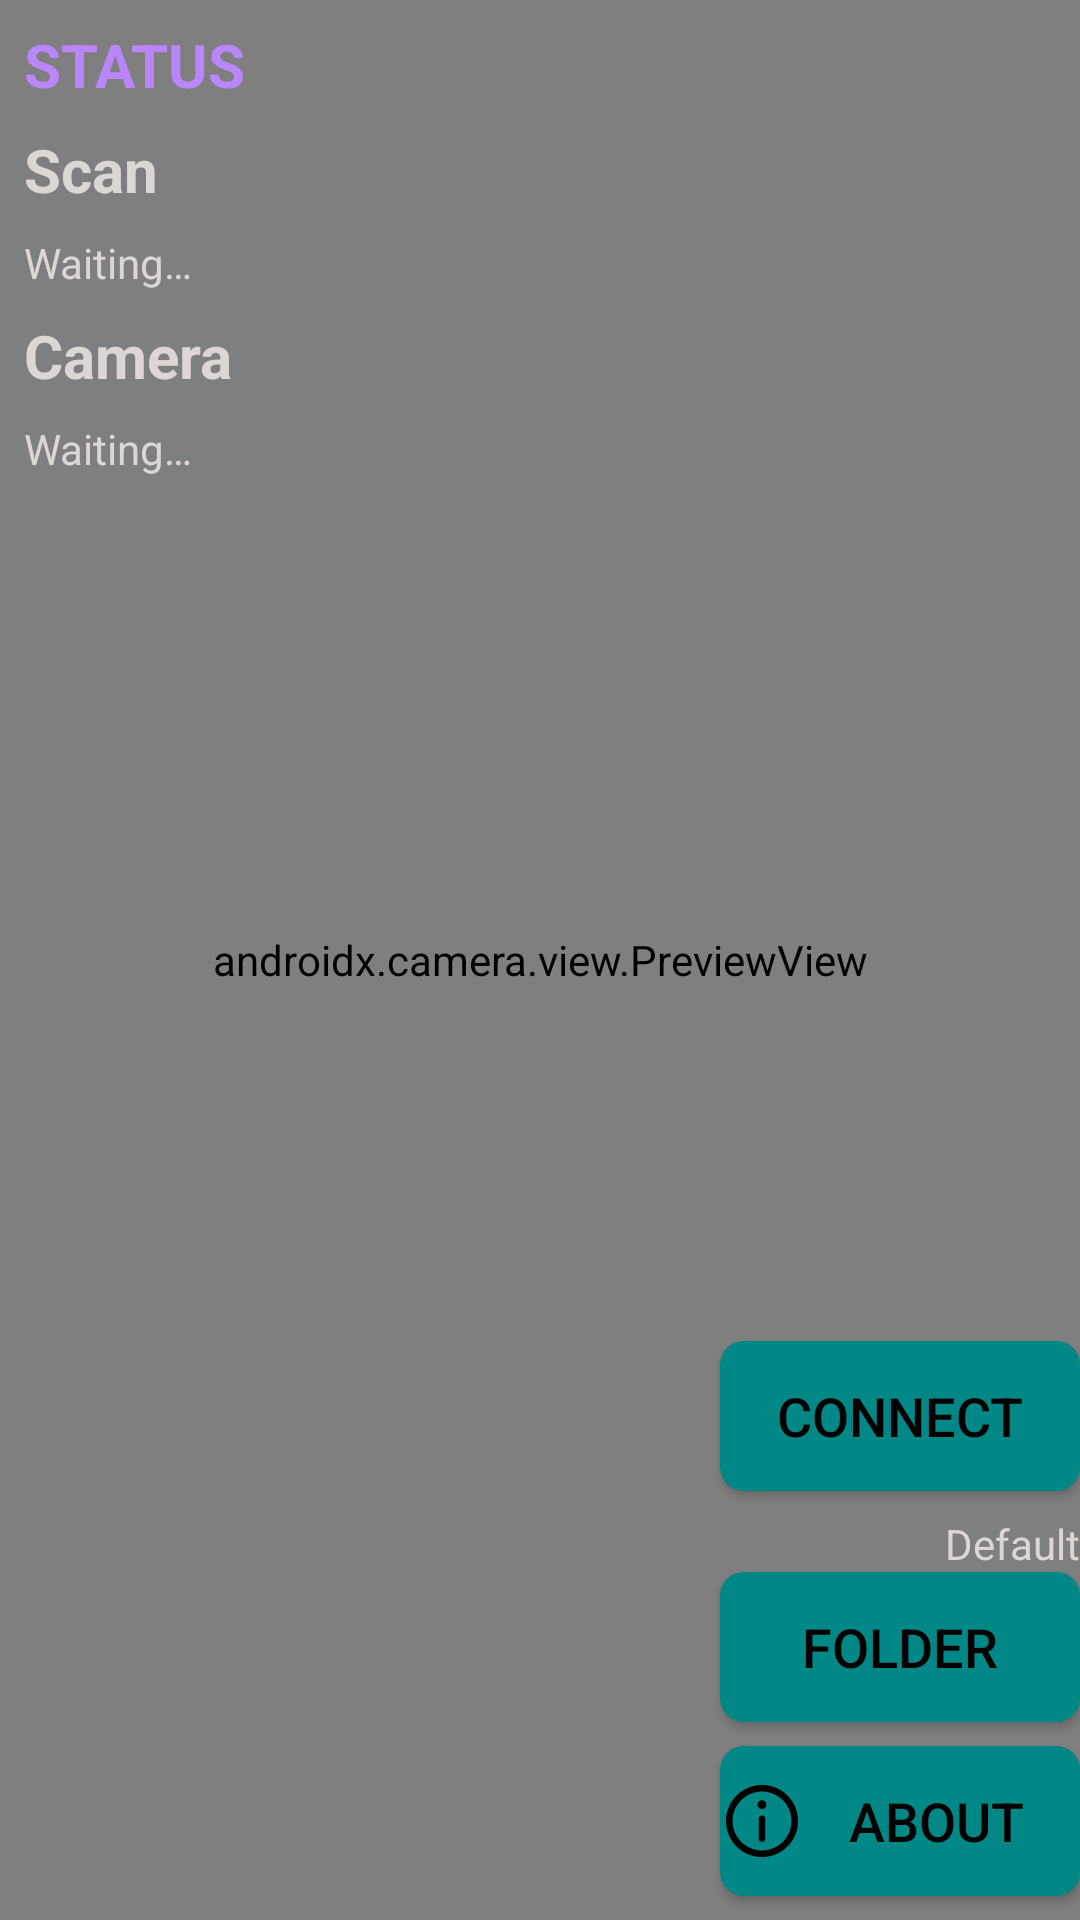

The Android layout XML behind this screen, and the referenced resources:
<!-- AndroidManifest.xml: activity theme splash_theme -->
<!-- res/layout/activity_main.xml -->
<?xml version="1.0" encoding="utf-8"?>
<androidx.constraintlayout.widget.ConstraintLayout xmlns:android="http://schemas.android.com/apk/res/android"
    xmlns:app="http://schemas.android.com/apk/res-auto"
    xmlns:tools="http://schemas.android.com/tools"
    android:layout_width="match_parent"
    android:layout_height="match_parent"
    tools:context=".MainActivity">

    <androidx.camera.view.PreviewView
        android:id="@+id/viewFinder"
        android:layout_width="0dp"
        android:layout_height="0dp"
        app:layout_constraintBottom_toBottomOf="parent"
        app:layout_constraintEnd_toEndOf="parent"
        app:layout_constraintStart_toStartOf="parent"
        app:layout_constraintTop_toTopOf="parent">

    </androidx.camera.view.PreviewView>

    <ImageView
        android:id="@+id/imageView"
        android:layout_width="wrap_content"
        android:layout_height="wrap_content"
        android:contentDescription="@string/str_target_description"
        app:layout_constraintBottom_toBottomOf="@+id/viewFinder"
        app:layout_constraintEnd_toEndOf="@+id/viewFinder"
        app:layout_constraintStart_toStartOf="@+id/viewFinder"
        app:layout_constraintTop_toTopOf="@+id/viewFinder"
        app:srcCompat="@drawable/ic_baseline_add_24" />

    <Button
        android:id="@+id/btn_connect"
        android:layout_width="0dp"
        android:layout_height="50dp"
        android:layout_marginBottom="8dp"
        android:paddingStart="2dp"
        android:paddingEnd="2dp"
        android:text="@string/str_connect"
        android:textSize="18sp"
        android:textColor="@color/black"
        android:drawableStart="@drawable/baseline_bluetooth_24"
        android:background="@drawable/custom_button"
        app:layout_constraintBottom_toTopOf="@+id/tv_folder"
        app:layout_constraintEnd_toEndOf="@+id/btn_about"
        app:layout_constraintStart_toStartOf="@+id/btn_about" />

    <TextView
        android:id="@+id/tv_folder"
        android:layout_width="wrap_content"
        android:layout_height="wrap_content"
        android:text="@string/str_default"
        android:textColor="@color/txt_white"
        app:layout_constraintBottom_toTopOf="@+id/btn_folder"
        app:layout_constraintEnd_toEndOf="@+id/btn_about" />

    <Button
        android:id="@+id/btn_folder"
        android:layout_width="0dp"
        android:layout_height="50dp"
        android:layout_marginBottom="8dp"
        android:paddingStart="2dp"
        android:paddingEnd="2dp"
        android:text="@string/str_folder"
        android:textSize="18sp"
        android:textColor="@color/black"
        android:drawableStart="@drawable/baseline_create_24"
        android:background="@drawable/custom_button"
        app:layout_constraintBottom_toTopOf="@+id/btn_about"
        app:layout_constraintEnd_toEndOf="@+id/btn_about"
        app:layout_constraintStart_toStartOf="@+id/btn_about" />

    <Button
        android:id="@+id/btn_about"
        android:layout_width="120dp"
        android:layout_height="50dp"
        android:layout_marginBottom="8dp"
        android:paddingStart="2dp"
        android:paddingEnd="2dp"
        android:text="@string/str_about"
        android:textSize="18sp"
        android:textColor="@color/black"
        android:drawableStart="@drawable/info"
        android:background="@drawable/custom_button"
        app:layout_constraintBottom_toBottomOf="parent"
        app:layout_constraintEnd_toEndOf="parent" />

    <TextView
        android:id="@+id/tv_status"
        android:layout_width="wrap_content"
        android:layout_height="wrap_content"
        android:layout_marginStart="8dp"
        android:layout_marginTop="8dp"
        android:text="@string/str_status"
        android:textStyle="bold"
        android:textColor="@color/purple_200"
        android:textSize="20sp"
        app:layout_constraintStart_toStartOf="parent"
        app:layout_constraintTop_toTopOf="parent" />

    <TextView
        android:id="@+id/tv_scanstatus"
        android:layout_width="wrap_content"
        android:layout_height="wrap_content"
        android:layout_marginStart="8dp"
        android:layout_marginTop="8dp"
        android:text="@string/str_scan"
        android:textStyle="bold"
        android:textColor="@color/txt_white"
        android:textSize="20sp"
        app:layout_constraintStart_toStartOf="parent"
        app:layout_constraintTop_toBottomOf="@id/tv_status" />

    <TextView
        android:id="@+id/tv_statusscan"
        android:layout_width="wrap_content"
        android:layout_height="wrap_content"
        android:layout_marginStart="8dp"
        android:layout_marginTop="8dp"
        android:text="@string/str_waiting"
        android:textColor="@color/txt_white"
        android:textSize="14sp"
        app:layout_constraintStart_toStartOf="parent"
        app:layout_constraintTop_toBottomOf="@id/tv_scanstatus"/>

    <TextView
        android:id="@+id/tc_camerastatus"
        android:layout_width="wrap_content"
        android:layout_height="wrap_content"
        android:layout_marginStart="8dp"
        android:layout_marginTop="8dp"
        android:text="@string/str_camera"
        android:textStyle="bold"
        android:textColor="@color/txt_white"
        android:textSize="20sp"
        app:layout_constraintStart_toStartOf="parent"
        app:layout_constraintTop_toBottomOf="@id/tv_statusscan" />

    <TextView
        android:id="@+id/tv_statuscamera"
        android:layout_width="wrap_content"
        android:layout_height="wrap_content"
        android:layout_marginStart="8dp"
        android:layout_marginTop="8dp"
        android:text="@string/str_waiting"
        android:textColor="@color/txt_white"
        android:textSize="14sp"
        app:layout_constraintStart_toStartOf="parent"
        app:layout_constraintTop_toBottomOf="@id/tc_camerastatus" />

</androidx.constraintlayout.widget.ConstraintLayout>
<!-- resources referenced by this layout -->
<resources>
  <color name="black">#FF000000</color>
  <color name="purple_200">#FFBB86FC</color>
  <color name="txt_white">#dcd7d4</color>
  <!-- drawable custom_button (drawable) -->
  <?xml version="1.0" encoding="utf-8"?>
  <selector xmlns:android="http://schemas.android.com/apk/res/android">
      
      <item android:drawable="@drawable/button_pressed" android:state_pressed="true"/>
      
      <item android:drawable="@drawable/button_normal"/>
  </selector>
  <!-- drawable info: vector/xml drawable (drawable, 3583 chars, omitted) -->
  <string name="str_about">About</string>
  <string name="str_camera">Camera</string>
  <string name="str_connect">Connect</string>
  <string name="str_default">Default</string>
  <string name="str_folder">Folder</string>
  <string name="str_scan">Scan</string>
  <string name="str_status">STATUS</string>
  <string name="str_target_description">Target</string>
  <string name="str_waiting">Waiting…</string>
  <style name="splash_theme" parent="Theme.AppCompat.DayNight.NoActionBar">
      <item name="android:windowBackground">@color/purple_500</item>
      <item name="android:windowNoTitle">true</item>
      <item name="android:windowFullscreen">true</item>
      <item name="android:windowContentOverlay">@null</item>
      <item name="android:windowActionBar">false</item>
      <item name="android:textColor">@color/txt_black</item>
      </style>
  <!-- drawable button_pressed (drawable) -->
  <?xml version="1.0" encoding="utf-8"?>
  <shape xmlns:android="http://schemas.android.com/apk/res/android">
      <solid android:color="#4CAF50"/> 
      <corners android:radius="8dp"/> 
  </shape>
  <!-- drawable button_normal (drawable) -->
  <?xml version="1.0" encoding="utf-8"?>
  <shape xmlns:android="http://schemas.android.com/apk/res/android">
      <solid android:color="@color/teal_700"/> 
      <corners android:radius="8dp"/> 
  </shape>
  <color name="purple_500">#FF6200EE</color>
  <color name="txt_black">#23282B</color>
  <color name="teal_700">#FF018786</color>
</resources>
